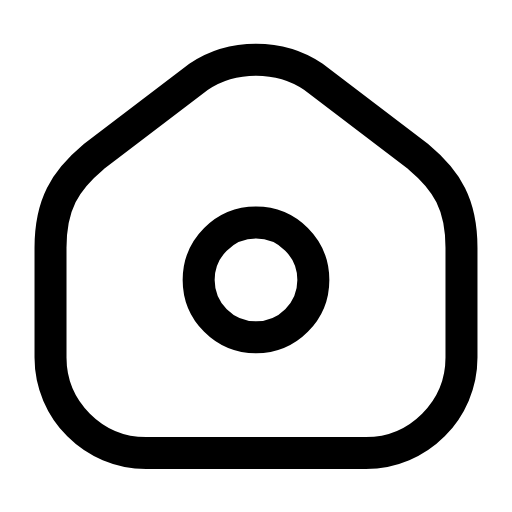
t = 0.00 s
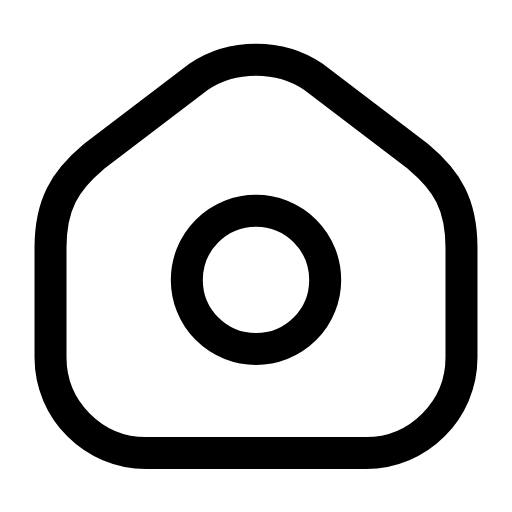
t = 0.26 s
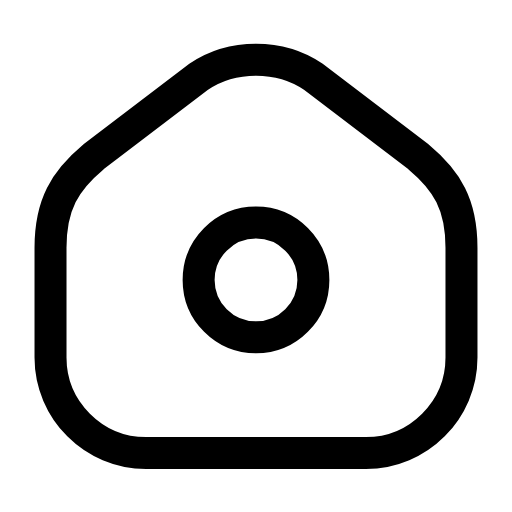
t = 0.53 s
t = 0.78 s: frame unchanged from t = 0.00 s, image omitted
t = 1.06 s: frame unchanged from t = 0.00 s, image omitted
t = 1.33 s: frame unchanged from t = 0.00 s, image omitted

The animated SVG that drew these frames (rendered in a browser with its animation timeline set to each time). Animation: 1 SMIL element (animate=1); one cycle of 1.60 s, repeats indefinitely.

<svg xmlns="http://www.w3.org/2000/svg" width="24" height="24" viewBox="0 0 24 24" fill="none"><g transform="translate(-1.44 -2.28) scale(1.12)"><path stroke="currentColor" stroke-width="1.339" stroke-linecap="round" stroke-linejoin="round" fill="none" d="M3.4 12.4C3.4 10.6 4 9.6 5.2 8.6L9.6 5.25C11 4.3 13 4.3 14.4 5.25L18.8 8.6C20 9.6 20.6 10.6 20.6 12.4L20.6 17C20.6 19.2 18.8 21 16.6 21L7.4 21C5.2 21 3.4 19.2 3.4 17L3.4 12.4Z"></path><circle stroke="currentColor" stroke-width="1.339" stroke-linecap="round" stroke-linejoin="round" fill="none" cx="12" cy="13.75" r="2.4"><animate attributeName="r" values="2.4;2.4;3;2.4;2.4;2.4;2.4;3;2.4;2.4;2.4" keyTimes="0;0.135;0.2475;0.36;0.45;0.6;0.66;0.735;0.81;0.9;1" dur="1.6s" repeatCount="indefinite" calcMode="spline" keySplines="0.16 1 0.3 1;0.16 1 0.3 1;0.16 1 0.3 1;0.16 1 0.3 1;0.16 1 0.3 1;0.16 1 0.3 1;0.16 1 0.3 1;0.16 1 0.3 1;0.16 1 0.3 1;0.16 1 0.3 1"/></circle></g></svg>
